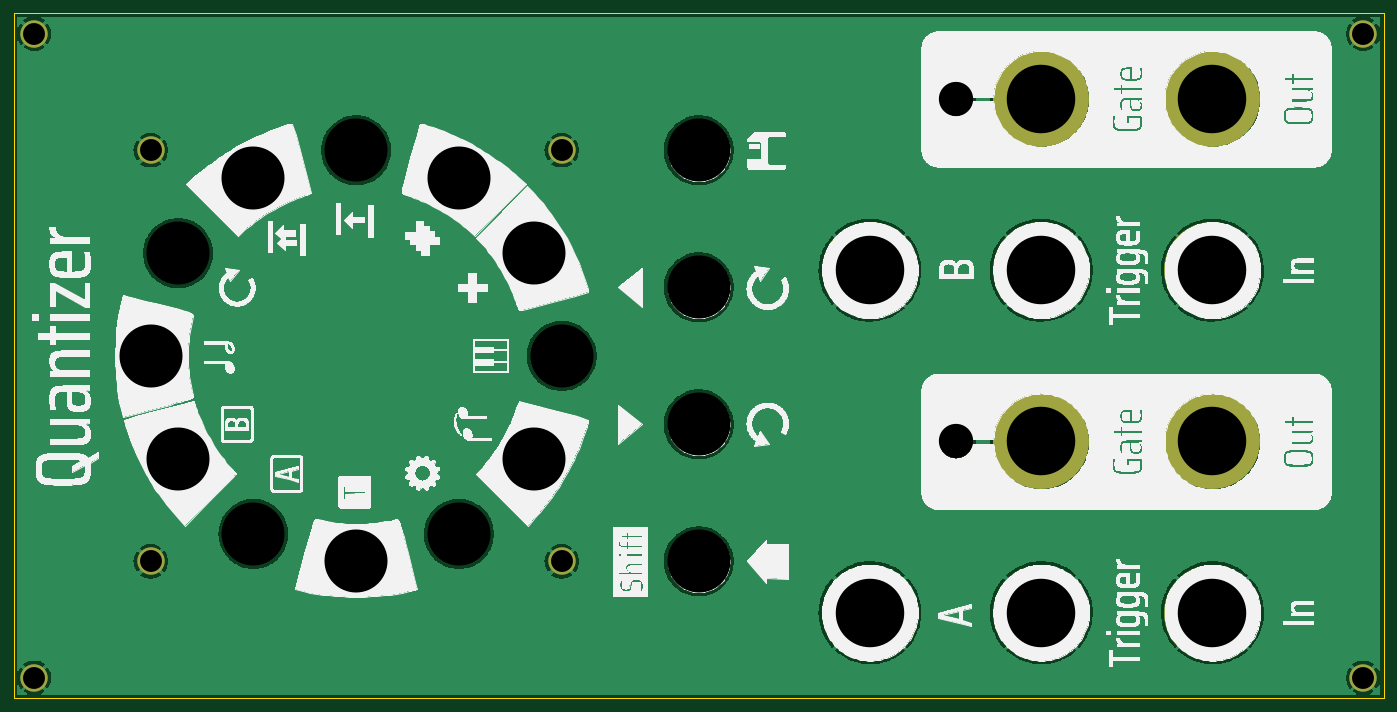
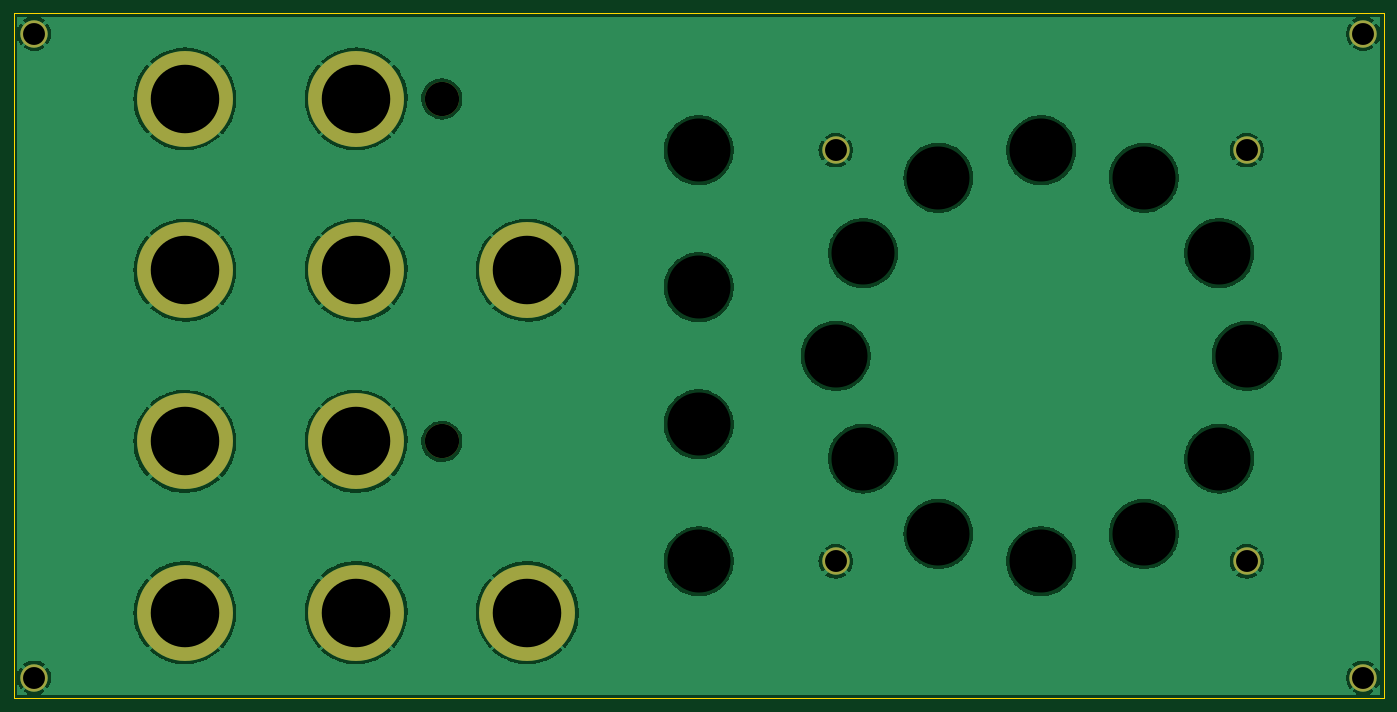
Circuit board: 11 layer files. Board 200.0 x 100.0 mm.
- bottom_copper: QuantizerPanel-B_Cu.gbr (158512 bytes)
- bottom_mask: QuantizerPanel-B_Mask.gbr (2670 bytes)
- paste: QuantizerPanel-B_Paste.gbr (497 bytes)
- bottom_silk: QuantizerPanel-B_Silkscreen.gbr (498 bytes)
- outline: QuantizerPanel-Edge_Cuts.gbr (733 bytes)
- top_copper: QuantizerPanel-F_Cu.gbr (158512 bytes)
- top_mask: QuantizerPanel-F_Mask.gbr (2670 bytes)
- paste: QuantizerPanel-F_Paste.gbr (497 bytes)
- top_silk: QuantizerPanel-F_Silkscreen.gbr (749163 bytes)
- drill: QuantizerPanel-NPTH.drl (307 bytes)
- drill: QuantizerPanel-PTH.drl (307 bytes)

=== bottom_copper: QuantizerPanel-B_Cu.gbr (158512 bytes, source omitted) ===
=== bottom_mask: QuantizerPanel-B_Mask.gbr ===
G04 #@! TF.GenerationSoftware,KiCad,Pcbnew,(6.0.5)*
G04 #@! TF.CreationDate,2022-07-13T23:11:19-05:00*
G04 #@! TF.ProjectId,QuantizerPanel,5175616e-7469-47a6-9572-50616e656c2e,rev?*
G04 #@! TF.SameCoordinates,Original*
G04 #@! TF.FileFunction,Soldermask,Bot*
G04 #@! TF.FilePolarity,Negative*
%FSLAX46Y46*%
G04 Gerber Fmt 4.6, Leading zero omitted, Abs format (unit mm)*
G04 Created by KiCad (PCBNEW (6.0.5)) date 2022-07-13 23:11:19*
%MOMM*%
%LPD*%
G01*
G04 APERTURE LIST*
%ADD10C,4.000000*%
%ADD11C,14.000000*%
%ADD12C,2.032000*%
%ADD13C,5.000000*%
G04 APERTURE END LIST*
D10*
G04 #@! TO.C,H14*
X53000000Y-53000000D03*
G04 #@! TD*
D11*
G04 #@! TO.C,H5*
X225000000Y-62500000D03*
G04 #@! TD*
G04 #@! TO.C,H6*
X200000000Y-87500000D03*
G04 #@! TD*
D12*
G04 #@! TO.C,H24*
X115000000Y-126000000D03*
G04 #@! TD*
G04 #@! TO.C,H29*
X85000000Y-126000000D03*
G04 #@! TD*
G04 #@! TO.C,H30*
X70000000Y-100000000D03*
G04 #@! TD*
D10*
G04 #@! TO.C,H19*
X53000000Y-147000000D03*
G04 #@! TD*
D11*
G04 #@! TO.C,H11*
X225000000Y-87500000D03*
G04 #@! TD*
G04 #@! TO.C,H3*
X200000000Y-137500000D03*
G04 #@! TD*
D12*
G04 #@! TO.C,H22*
X150000000Y-70000000D03*
G04 #@! TD*
G04 #@! TO.C,H34*
X126000000Y-115000000D03*
G04 #@! TD*
G04 #@! TO.C,H23*
X130000000Y-100000000D03*
G04 #@! TD*
D11*
G04 #@! TO.C,H16*
X175000000Y-137500000D03*
G04 #@! TD*
D12*
G04 #@! TO.C,H36*
X100000000Y-130000000D03*
G04 #@! TD*
G04 #@! TO.C,H25*
X100000000Y-70000000D03*
G04 #@! TD*
G04 #@! TO.C,H32*
X150000000Y-130000000D03*
G04 #@! TD*
D10*
G04 #@! TO.C,H20*
X247000000Y-53000000D03*
G04 #@! TD*
G04 #@! TO.C,H15*
X70000000Y-70000000D03*
G04 #@! TD*
D11*
G04 #@! TO.C,H7*
X200000000Y-112500000D03*
G04 #@! TD*
D10*
G04 #@! TO.C,H8*
X70000000Y-130000000D03*
G04 #@! TD*
D13*
G04 #@! TO.C,H17*
X187500000Y-62500000D03*
G04 #@! TD*
D11*
G04 #@! TO.C,H4*
X200000000Y-62500000D03*
G04 #@! TD*
D10*
G04 #@! TO.C,H1*
X130000000Y-130000000D03*
G04 #@! TD*
D13*
G04 #@! TO.C,H10*
X187500000Y-112500000D03*
G04 #@! TD*
D10*
G04 #@! TO.C,H9*
X247000000Y-147000000D03*
G04 #@! TD*
D11*
G04 #@! TO.C,H12*
X225000000Y-137500000D03*
G04 #@! TD*
D12*
G04 #@! TO.C,H27*
X115000000Y-74000000D03*
G04 #@! TD*
D10*
G04 #@! TO.C,H2*
X130000000Y-70000000D03*
G04 #@! TD*
D12*
G04 #@! TO.C,H31*
X74000000Y-115000000D03*
G04 #@! TD*
G04 #@! TO.C,H33*
X150000000Y-90000000D03*
G04 #@! TD*
G04 #@! TO.C,H26*
X85000000Y-74000000D03*
G04 #@! TD*
G04 #@! TO.C,H21*
X126000000Y-85000000D03*
G04 #@! TD*
G04 #@! TO.C,H35*
X150000000Y-110000000D03*
G04 #@! TD*
D11*
G04 #@! TO.C,H18*
X175000000Y-87500000D03*
G04 #@! TD*
G04 #@! TO.C,H13*
X225000000Y-112500000D03*
G04 #@! TD*
D12*
G04 #@! TO.C,H28*
X74000000Y-85000000D03*
G04 #@! TD*
M02*

=== paste: QuantizerPanel-B_Paste.gbr ===
G04 #@! TF.GenerationSoftware,KiCad,Pcbnew,(6.0.5)*
G04 #@! TF.CreationDate,2022-07-13T23:11:19-05:00*
G04 #@! TF.ProjectId,QuantizerPanel,5175616e-7469-47a6-9572-50616e656c2e,rev?*
G04 #@! TF.SameCoordinates,Original*
G04 #@! TF.FileFunction,Paste,Bot*
G04 #@! TF.FilePolarity,Positive*
%FSLAX46Y46*%
G04 Gerber Fmt 4.6, Leading zero omitted, Abs format (unit mm)*
G04 Created by KiCad (PCBNEW (6.0.5)) date 2022-07-13 23:11:19*
%MOMM*%
%LPD*%
G01*
G04 APERTURE LIST*
G04 APERTURE END LIST*
M02*

=== bottom_silk: QuantizerPanel-B_Silkscreen.gbr ===
G04 #@! TF.GenerationSoftware,KiCad,Pcbnew,(6.0.5)*
G04 #@! TF.CreationDate,2022-07-13T23:11:19-05:00*
G04 #@! TF.ProjectId,QuantizerPanel,5175616e-7469-47a6-9572-50616e656c2e,rev?*
G04 #@! TF.SameCoordinates,Original*
G04 #@! TF.FileFunction,Legend,Bot*
G04 #@! TF.FilePolarity,Positive*
%FSLAX46Y46*%
G04 Gerber Fmt 4.6, Leading zero omitted, Abs format (unit mm)*
G04 Created by KiCad (PCBNEW (6.0.5)) date 2022-07-13 23:11:19*
%MOMM*%
%LPD*%
G01*
G04 APERTURE LIST*
G04 APERTURE END LIST*
M02*

=== outline: QuantizerPanel-Edge_Cuts.gbr ===
G04 #@! TF.GenerationSoftware,KiCad,Pcbnew,(6.0.5)*
G04 #@! TF.CreationDate,2022-07-13T23:11:19-05:00*
G04 #@! TF.ProjectId,QuantizerPanel,5175616e-7469-47a6-9572-50616e656c2e,rev?*
G04 #@! TF.SameCoordinates,Original*
G04 #@! TF.FileFunction,Profile,NP*
%FSLAX46Y46*%
G04 Gerber Fmt 4.6, Leading zero omitted, Abs format (unit mm)*
G04 Created by KiCad (PCBNEW (6.0.5)) date 2022-07-13 23:11:19*
%MOMM*%
%LPD*%
G01*
G04 APERTURE LIST*
G04 #@! TA.AperFunction,Profile*
%ADD10C,0.100000*%
G04 #@! TD*
G04 APERTURE END LIST*
D10*
X50000000Y-150000000D02*
X250000000Y-150000000D01*
X250000000Y-150000000D02*
X250000000Y-50000000D01*
X250000000Y-50000000D02*
X50000000Y-50000000D01*
X50000000Y-50000000D02*
X50000000Y-150000000D01*
M02*

=== top_copper: QuantizerPanel-F_Cu.gbr (158512 bytes, source omitted) ===
=== top_mask: QuantizerPanel-F_Mask.gbr ===
G04 #@! TF.GenerationSoftware,KiCad,Pcbnew,(6.0.5)*
G04 #@! TF.CreationDate,2022-07-13T23:11:19-05:00*
G04 #@! TF.ProjectId,QuantizerPanel,5175616e-7469-47a6-9572-50616e656c2e,rev?*
G04 #@! TF.SameCoordinates,Original*
G04 #@! TF.FileFunction,Soldermask,Top*
G04 #@! TF.FilePolarity,Negative*
%FSLAX46Y46*%
G04 Gerber Fmt 4.6, Leading zero omitted, Abs format (unit mm)*
G04 Created by KiCad (PCBNEW (6.0.5)) date 2022-07-13 23:11:19*
%MOMM*%
%LPD*%
G01*
G04 APERTURE LIST*
%ADD10C,4.000000*%
%ADD11C,14.000000*%
%ADD12C,2.032000*%
%ADD13C,5.000000*%
G04 APERTURE END LIST*
D10*
G04 #@! TO.C,H14*
X53000000Y-53000000D03*
G04 #@! TD*
D11*
G04 #@! TO.C,H5*
X225000000Y-62500000D03*
G04 #@! TD*
G04 #@! TO.C,H6*
X200000000Y-87500000D03*
G04 #@! TD*
D12*
G04 #@! TO.C,H24*
X115000000Y-126000000D03*
G04 #@! TD*
G04 #@! TO.C,H29*
X85000000Y-126000000D03*
G04 #@! TD*
G04 #@! TO.C,H30*
X70000000Y-100000000D03*
G04 #@! TD*
D10*
G04 #@! TO.C,H19*
X53000000Y-147000000D03*
G04 #@! TD*
D11*
G04 #@! TO.C,H11*
X225000000Y-87500000D03*
G04 #@! TD*
G04 #@! TO.C,H3*
X200000000Y-137500000D03*
G04 #@! TD*
D12*
G04 #@! TO.C,H22*
X150000000Y-70000000D03*
G04 #@! TD*
G04 #@! TO.C,H34*
X126000000Y-115000000D03*
G04 #@! TD*
G04 #@! TO.C,H23*
X130000000Y-100000000D03*
G04 #@! TD*
D11*
G04 #@! TO.C,H16*
X175000000Y-137500000D03*
G04 #@! TD*
D12*
G04 #@! TO.C,H36*
X100000000Y-130000000D03*
G04 #@! TD*
G04 #@! TO.C,H25*
X100000000Y-70000000D03*
G04 #@! TD*
G04 #@! TO.C,H32*
X150000000Y-130000000D03*
G04 #@! TD*
D10*
G04 #@! TO.C,H20*
X247000000Y-53000000D03*
G04 #@! TD*
G04 #@! TO.C,H15*
X70000000Y-70000000D03*
G04 #@! TD*
D11*
G04 #@! TO.C,H7*
X200000000Y-112500000D03*
G04 #@! TD*
D10*
G04 #@! TO.C,H8*
X70000000Y-130000000D03*
G04 #@! TD*
D13*
G04 #@! TO.C,H17*
X187500000Y-62500000D03*
G04 #@! TD*
D11*
G04 #@! TO.C,H4*
X200000000Y-62500000D03*
G04 #@! TD*
D10*
G04 #@! TO.C,H1*
X130000000Y-130000000D03*
G04 #@! TD*
D13*
G04 #@! TO.C,H10*
X187500000Y-112500000D03*
G04 #@! TD*
D10*
G04 #@! TO.C,H9*
X247000000Y-147000000D03*
G04 #@! TD*
D11*
G04 #@! TO.C,H12*
X225000000Y-137500000D03*
G04 #@! TD*
D12*
G04 #@! TO.C,H27*
X115000000Y-74000000D03*
G04 #@! TD*
D10*
G04 #@! TO.C,H2*
X130000000Y-70000000D03*
G04 #@! TD*
D12*
G04 #@! TO.C,H31*
X74000000Y-115000000D03*
G04 #@! TD*
G04 #@! TO.C,H33*
X150000000Y-90000000D03*
G04 #@! TD*
G04 #@! TO.C,H26*
X85000000Y-74000000D03*
G04 #@! TD*
G04 #@! TO.C,H21*
X126000000Y-85000000D03*
G04 #@! TD*
G04 #@! TO.C,H35*
X150000000Y-110000000D03*
G04 #@! TD*
D11*
G04 #@! TO.C,H18*
X175000000Y-87500000D03*
G04 #@! TD*
G04 #@! TO.C,H13*
X225000000Y-112500000D03*
G04 #@! TD*
D12*
G04 #@! TO.C,H28*
X74000000Y-85000000D03*
G04 #@! TD*
M02*

=== paste: QuantizerPanel-F_Paste.gbr ===
G04 #@! TF.GenerationSoftware,KiCad,Pcbnew,(6.0.5)*
G04 #@! TF.CreationDate,2022-07-13T23:11:19-05:00*
G04 #@! TF.ProjectId,QuantizerPanel,5175616e-7469-47a6-9572-50616e656c2e,rev?*
G04 #@! TF.SameCoordinates,Original*
G04 #@! TF.FileFunction,Paste,Top*
G04 #@! TF.FilePolarity,Positive*
%FSLAX46Y46*%
G04 Gerber Fmt 4.6, Leading zero omitted, Abs format (unit mm)*
G04 Created by KiCad (PCBNEW (6.0.5)) date 2022-07-13 23:11:19*
%MOMM*%
%LPD*%
G01*
G04 APERTURE LIST*
G04 APERTURE END LIST*
M02*

=== top_silk: QuantizerPanel-F_Silkscreen.gbr (749163 bytes, source omitted) ===
=== drill: QuantizerPanel-NPTH.drl ===
M48
INCH,TZ
T1C0.1969
T2C0.3622
%
G90
G05
T1
X73819Y-24606
X73819Y-44291
T2
X27559Y-39370
X29134Y-33465
X29134Y-45276
X33465Y-29134
X33465Y-49606
X39370Y-27559
X39370Y-51181
X45276Y-29134
X45276Y-49606
X49606Y-33465
X49606Y-45276
X51181Y-39370
X59055Y-27559
X59055Y-35433
X59055Y-43307
X59055Y-51181
T0
M30

=== drill: QuantizerPanel-PTH.drl ===
M48
INCH,TZ
T1C0.1260
T2C0.3937
%
G90
G05
T1
X20866Y-20866
X20866Y-57874
X27559Y-27559
X27559Y-51181
X51181Y-27559
X51181Y-51181
X97244Y-20866
X97244Y-57874
T2
X68898Y-34449
X68898Y-54134
X78740Y-24606
X78740Y-34449
X78740Y-44291
X78740Y-54134
X88583Y-24606
X88583Y-34449
X88583Y-44291
X88583Y-54134
T0
M30

